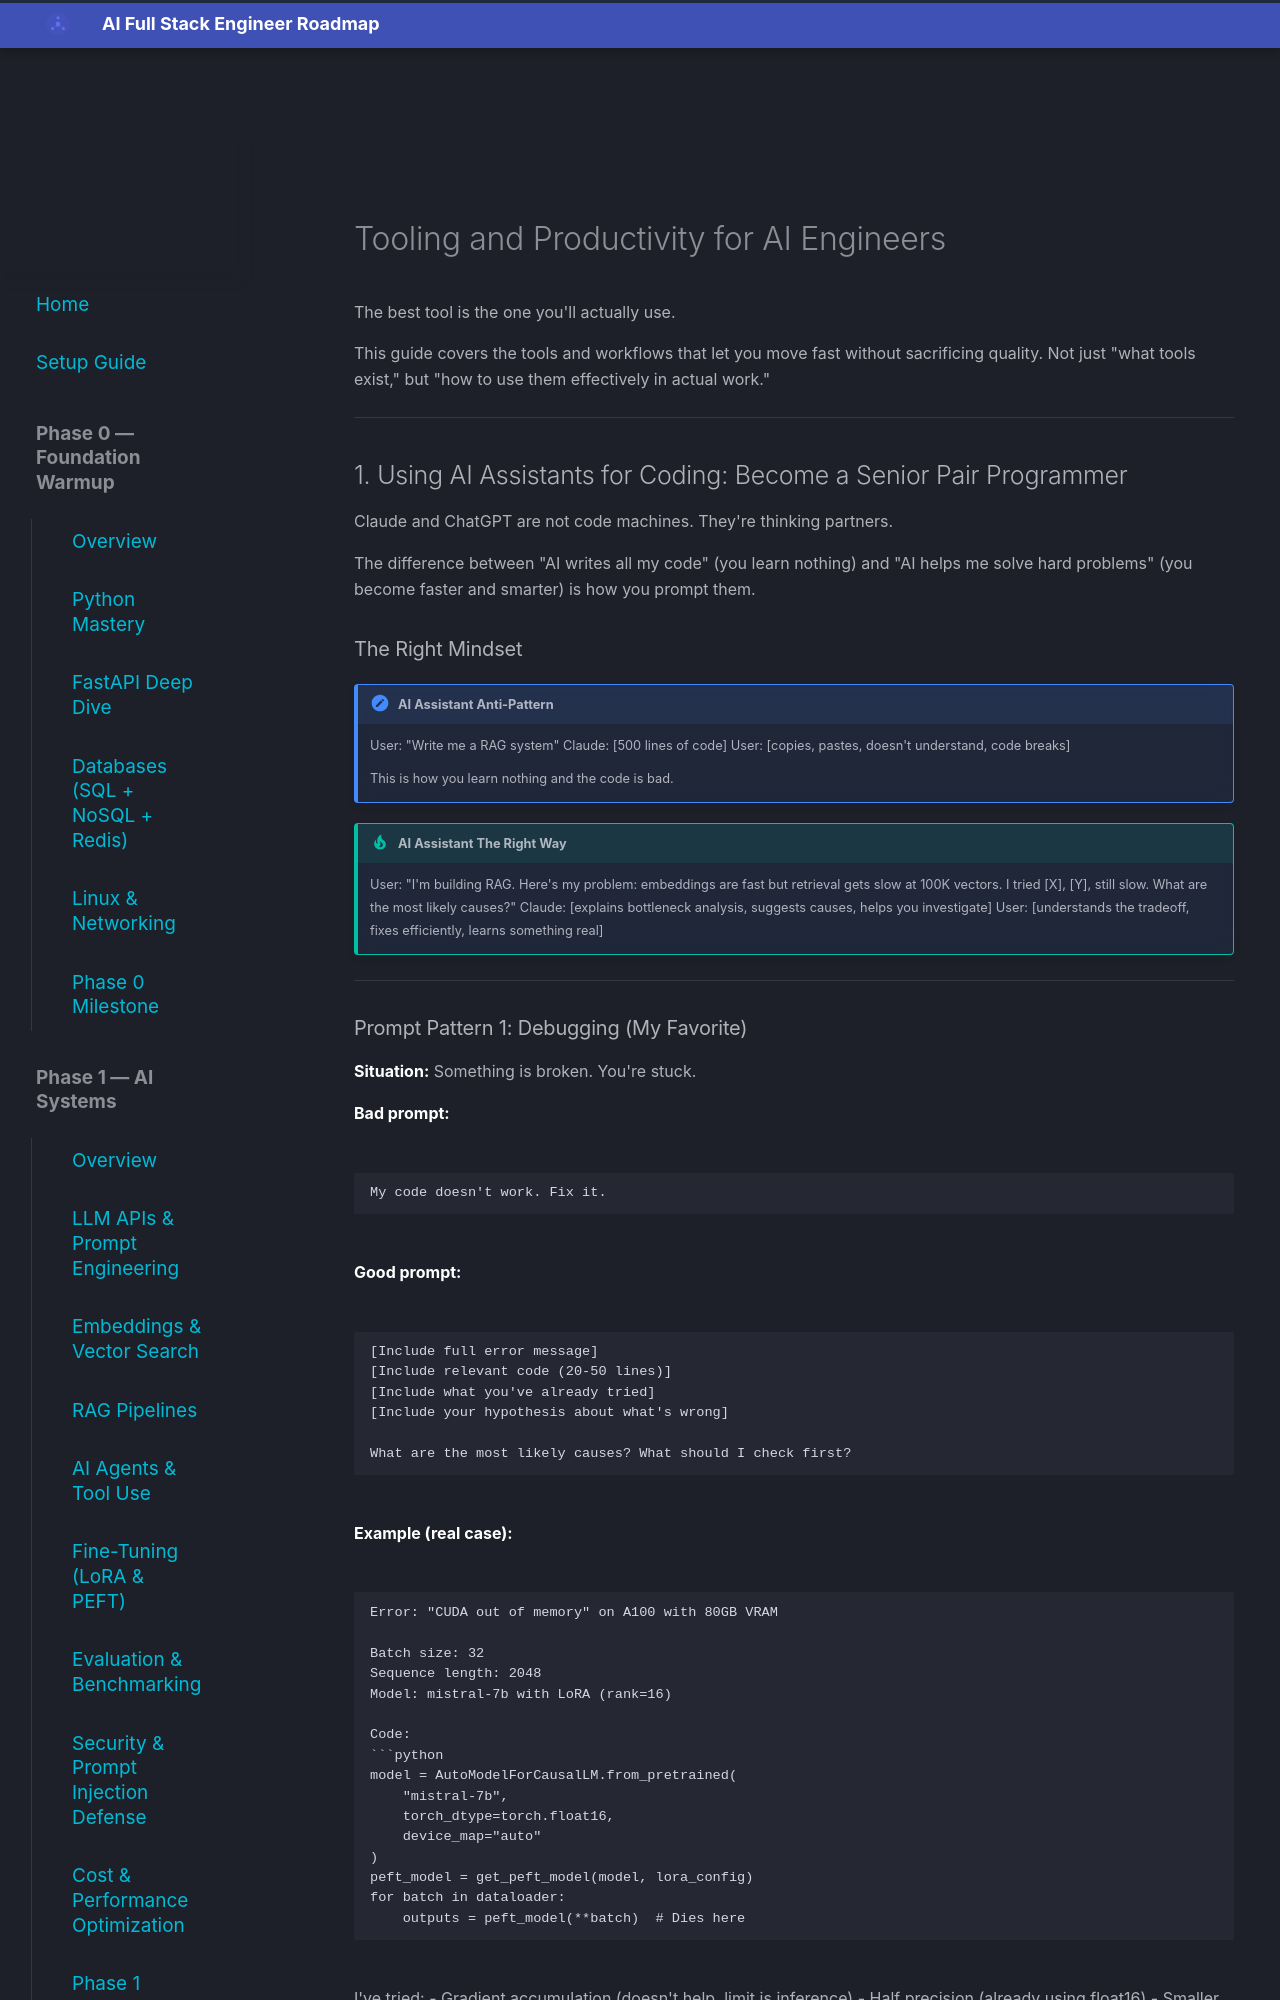

repository: aabdelmotalib/ai_roadmap · page: appendix/tooling/index.html · generator: mkdocs

# Tooling and Productivity for AI Engineers

The best tool is the one you'll actually use.

This guide covers the tools and workflows that let you move fast without sacrificing quality. Not just "what tools exist," but "how to use them effectively in actual work."

---

## 1. Using AI Assistants for Coding: Become a Senior Pair Programmer

Claude and ChatGPT are not code machines. They're thinking partners.

The difference between "AI writes all my code" (you learn nothing) and "AI helps me solve hard problems" (you become faster and smarter) is how you prompt them.

### The Right Mindset

!!! note "AI Assistant Anti-Pattern"
    User: "Write me a RAG system"
    Claude: [500 lines of code]
    User: [copies, pastes, doesn't understand, code breaks]
    
    This is how you learn nothing and the code is bad.

!!! tip "AI Assistant The Right Way"
    User: "I'm building RAG. Here's my problem: embeddings are fast but retrieval gets slow at 100K vectors. I tried [X], [Y], still slow. What are the most likely causes?"
    Claude: [explains bottleneck analysis, suggests causes, helps you investigate]
    User: [understands the tradeoff, fixes efficiently, learns something real]

---
